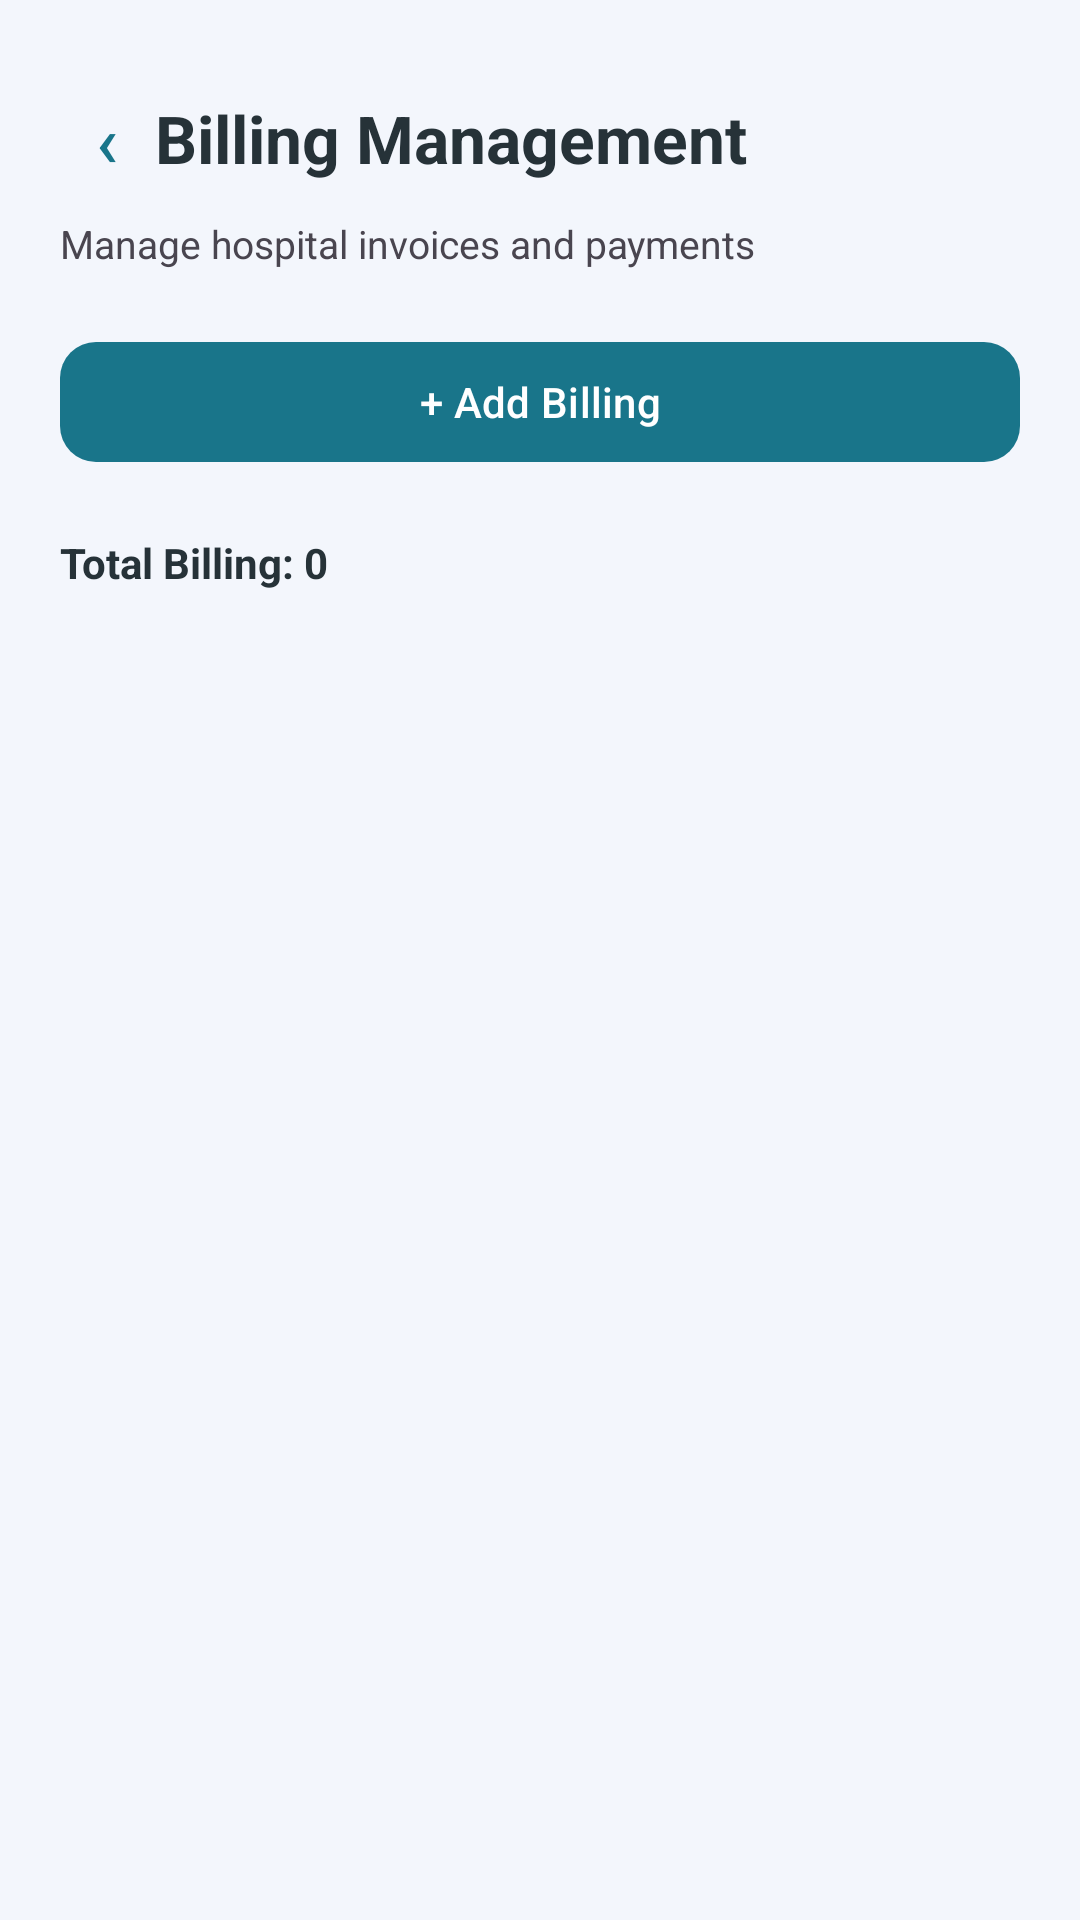

This screen was rendered from an Android layout file. Write that file and the resources it references.
<!-- AndroidManifest.xml: application theme Theme.Dokter2an -->
<!-- res/layout/activity_billing.xml -->
<?xml version="1.0" encoding="utf-8"?>
<LinearLayout xmlns:android="http://schemas.android.com/apk/res/android"
    xmlns:app="http://schemas.android.com/apk/res-auto"
    android:layout_width="match_parent"
    android:layout_height="match_parent"
    android:orientation="vertical"
    android:padding="20dp"
    android:background="?attr/colorSurface">

    <LinearLayout
        android:layout_width="match_parent"
        android:layout_height="wrap_content"
        android:gravity="center_vertical"
        android:orientation="horizontal">

        <com.google.android.material.button.MaterialButton
            android:id="@+id/btnBack"
            style="@style/Widget.Material3.Button.TextButton"
            android:layout_width="wrap_content"
            android:layout_height="wrap_content"
            android:minWidth="0dp"
            android:text="‹"
            android:textSize="24sp" />

        <TextView
            android:layout_width="wrap_content"
            android:layout_height="wrap_content"
            android:text="Billing Management"
            android:textColor="?attr/colorOnSurface"
            android:textSize="22sp"
            android:textStyle="bold" />
    </LinearLayout>

    <TextView
        android:layout_width="wrap_content"
        android:layout_height="wrap_content"
        android:text="Manage hospital invoices and payments"
        android:textColor="?attr/colorOnSurfaceVariant"
        android:textSize="13sp" />

    <com.google.android.material.button.MaterialButton
        android:id="@+id/btnAddBilling"
        android:layout_width="match_parent"
        android:layout_height="wrap_content"
        android:layout_marginTop="20dp"
        android:text="+ Add Billing"
        app:cornerRadius="12dp" />

    <TextView
        android:id="@+id/txtBillingCount"
        android:layout_width="wrap_content"
        android:layout_height="wrap_content"
        android:layout_marginTop="20dp"
        android:text="Total Billing: 0"
        android:textColor="?attr/colorOnSurface"
        android:textStyle="bold" />

    <ProgressBar
        android:id="@+id/progressBilling"
        android:layout_width="wrap_content"
        android:layout_height="wrap_content"
        android:layout_gravity="center"
        android:visibility="gone" />

    <TextView
        android:id="@+id/txtEmpty"
        android:layout_width="match_parent"
        android:layout_height="wrap_content"
        android:gravity="center"
        android:padding="24dp"
        android:text="No billing records found"
        android:visibility="gone" />

    <androidx.recyclerview.widget.RecyclerView
        android:id="@+id/recyclerBilling"
        android:layout_width="match_parent"
        android:layout_height="0dp"
        android:layout_marginTop="12dp"
        android:layout_weight="1" />

</LinearLayout>
<!-- resources referenced by this layout -->
<resources>
  <style name="Theme.Dokter2an" parent="Theme.Material3.DayNight.NoActionBar">
          <item name="colorPrimary">#19758A</item>
          <item name="colorOnPrimary">#FFFFFF</item>
  
          <item name="colorSecondary">#10B981</item>
          <item name="colorOnSecondary">#FFFFFF</item>
  
          <item name="colorSurface">#F3F6FC</item>
          <item name="colorOnSurface">#263238</item>
  
          <item name="android:windowBackground">#F3F6FC</item>
          <item name="android:statusBarColor">#F3F6FC</item>
          <item name="android:navigationBarColor">#F3F6FC</item>
  
          <item name="android:windowLightStatusBar">true</item>
      </style>
</resources>
